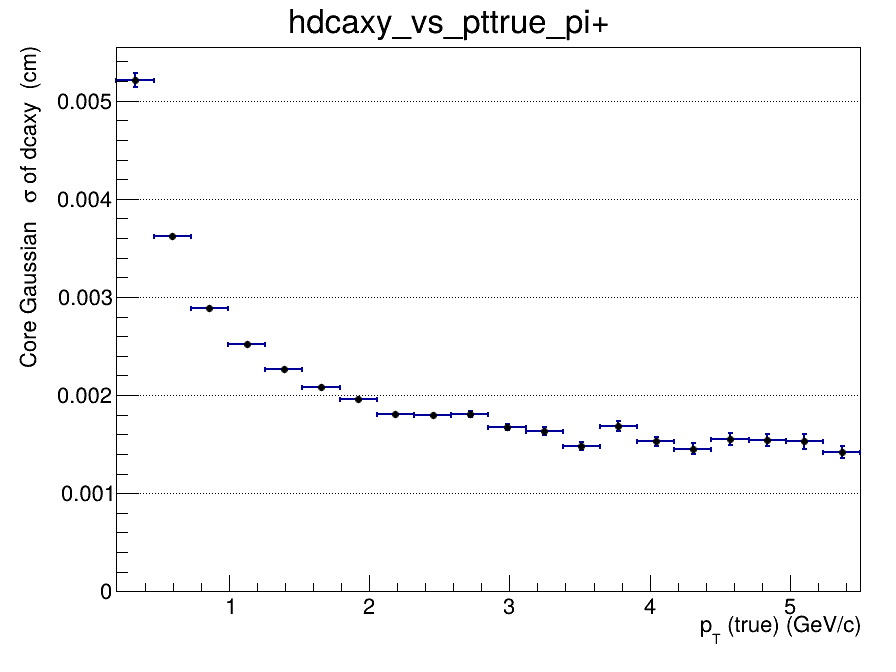

The table this chart was drawn from, first rows:
x_low, x_high, x_center, entries, mean, mean_error, sigma, sigma_error, chi2_ndf, iterations, fit_status
0.2, 0.465, 0.3325, 79273, 7.32584683097e-05, 3.56116834935e-05, 0.005211, 7.11587982126e-05, 0.9827, 2, 0
0.465, 0.73, 0.5975, 95427, -0.0002327, 1.68791800537e-05, 0.003618, 2.33279106384e-05, 1.077, 2, 0
0.73, 0.995, 0.8625, 60207, -0.0002515, 1.45735972839e-05, 0.00289, 1.637053625e-05, 1.431, 2, 0
0.995, 1.26, 1.128, 37047, -0.0002015, 1.51969559698e-05, 0.002521, 1.56110770331e-05, 1.255, 2, 0
1.26, 1.525, 1.393, 23680, -0.0001963, 1.69663467297e-05, 0.002261, 1.72189912105e-05, 1.522, 4, 0
1.525, 1.79, 1.658, 15682, -0.0001714, 1.93586200674e-05, 0.002081, 1.94968334596e-05, 0.8268, 3, 0
1.79, 2.055, 1.923, 10933, -0.0001632, 2.18941793534e-05, 0.001956, 2.23815586922e-05, 1.138, 3, 0
2.055, 2.32, 2.188, 7766, -0.0001334, 2.40367864275e-05, 0.001808, 2.37504436798e-05, 1.104, 4, 0
2.32, 2.585, 2.453, 5644, -0.0001822, 2.79279845673e-05, 0.001799, 2.78732664822e-05, 1.304, 3, 0
2.585, 2.85, 2.718, 4191, -0.0001715, 3.26458944618e-05, 0.001809, 3.17792261219e-05, 0.9321, 3, 0
2.85, 3.115, 2.983, 3181, -0.0001554, 3.48019123693e-05, 0.001675, 3.45747344131e-05, 0.9829, 3, 0
3.115, 3.38, 3.248, 2628, -0.0001345, 3.70558999065e-05, 0.001633, 3.68094533327e-05, 1.292, 3, 0
3.38, 3.645, 3.513, 2059, -0.00019, 3.89900245459e-05, 0.001483, 3.91754427032e-05, 1.443, 4, 0
3.645, 3.91, 3.778, 1706, -0.0001019, 4.8263725907e-05, 0.001686, 4.83487341945e-05, 0.8638, 3, 0
3.91, 4.175, 4.043, 1387, -7.62862429245e-05, 4.89078755579e-05, 0.001529, 4.64409850618e-05, 1.826, 3, 0
4.175, 4.44, 4.308, 1133, -9.91332094819e-05, 5.28748713975e-05, 0.001455, 5.39467362715e-05, 1.432, 4, 0
4.44, 4.705, 4.573, 890, -0.0001233, 6.19696051461e-05, 0.001551, 6.33080988888e-05, 1.203, 3, 0
4.705, 4.97, 4.838, 763, -6.11214591864e-05, 6.59181460795e-05, 0.001543, 6.40130811012e-05, 0.7241, 3, 0
4.97, 5.235, 5.103, 626, -0.0001083, 7.46276205238e-05, 0.001528, 7.24482714011e-05, 0.86, 10, 0
5.235, 5.5, 5.368, 567, -5.74451733686e-05, 7.17186845587e-05, 0.001421, 6.49127817271e-05, 0.8699, 4, 0
